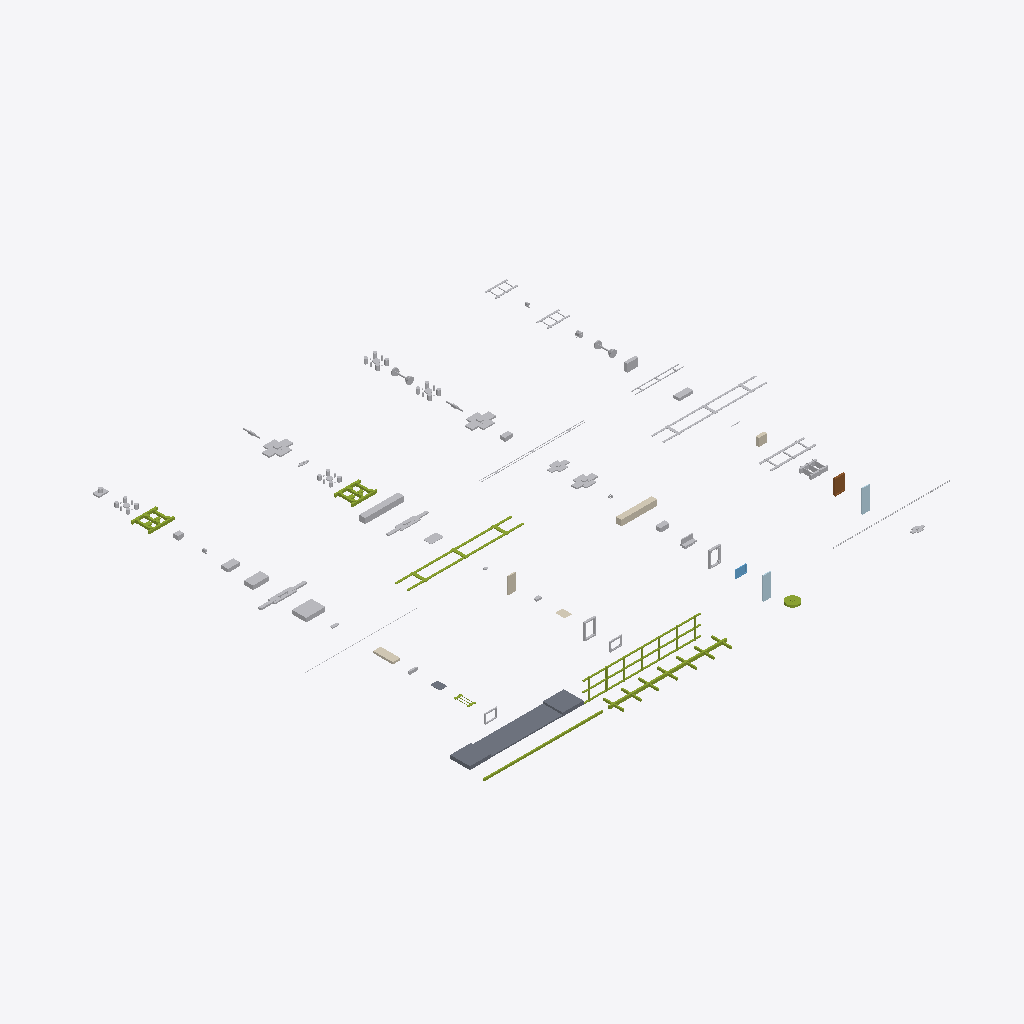
Isometric view of an IFC building model (IFC-SPF (STEP), schema IFC4X3, length unit metre), seen from the south-west, elements coloured by IFC class: 44 other elements (light grey), 8 members (olive), 5 coverings (cream), 2 slabs (grey), 2 plates (pale blue), 1 door (brown), 1 window (light blue).
Extent 66.3 m × 61.2 m × 3.0 m (x, y, z). Elements (69): 17 IfcBuildingElementProxy, 8 IfcMember, 6 IfcDiscreteAccessory, 5 IfcCovering, 4 IfcCableCarrierSegment, 4 IfcElementAssembly, 3 IfcElectricDistributionBoard, 3 IfcFurniture, 2 IfcCableSegment, 2 IfcCommunicationsAppliance, 2 IfcLightFixture, 2 IfcPlate.

HEADER;
FILE_DESCRIPTION(('ViewDefinition [CoordinationView]'),'2;1');
FILE_NAME('LM3-CAR-A900.ifc','2026-08-30T00:00:00+00:00',('OpenSourceRail'),('OpenSourceRail'),'IfcOpenShell 0.8.5','OpenSourceRail deterministic LM3 product-library','design-reference / not for construction');
FILE_SCHEMA(('IFC4X3'));
ENDSEC;
DATA;
#1=IFCPROJECT('0c9MZEpa1QLflq62zyEfIt',$,'LM3-CAR-A900 — complete repeated car module','Design-reference geometry and assembly hierarchy only; supplier freeze, released drawings/tolerances, calculations, qualified processes and first-article tests remain mandatory.',$,$,$,(#12),#7);
#2=IFCSITE('1K9SkYr6DJqvpIprWwM8Of',$,'LM3 product library',$,$,#18,$,$,.ELEMENT.,$,$,$,$,$);
#3=IFCBUILDING('0zm_6pV_PTvB2lR_$yGEq2',$,'LM3 assembly inspection fixture',$,$,#21,$,$,.ELEMENT.,$,$,$);
#332=IFCSLAB('15rp3RLw1V$OzE9tiYTLHE',$,'low-floor centre pan and raised bogie-end deck set','Stepped floor structure preserving low centre zone and high bogie-end decks.',$,#4620,#364,'LM3-BDY-P060',$);
#365=IFCMEMBER('3A9kvA9A9NLvuJQtC3nYwW',$,'side-wall post, door portal, waist rail, and cant rail kit','Side frame welded in fixture before body close-up.',$,#4623,#439,'LM3-BDY-P070',$);
#177=IFCMEMBER('3_YfqzxOLVouoTOW8pTw0d',$,'underframe centre spine and cross-bearer kit','Cut plate/RHS kit for one car; QR-marked before welding.',$,#4611,#239,'LM3-BDY-P020',$);
#1565=IFCMEMBER('0EVsTFWfHJpgx5h_AQqk14',$,'roof bow, HVAC rail, PV rail, and cable-tray bracket kit','Roof datum kit for HVAC, PV, antennas, service walkways, and ducts.',$,#4707,#1609,'LM3-BDY-P080',$);
#1643=IFCCABLECARRIERSEGMENT('0erv$EFNjTBh9ExEZSmx6e',$,'PV bonded-pad lands, raised rail kit, bonding jumpers, and roof isolation labels','Mixed flexible/rigid PV mounting datum with accessible clamps and electrical bonding points.',$,#4713,#1687,'LM3-ROOF-P020',$);
#2003=IFCELECTRICFLOWSTORAGEDEVICE('2GTdSS0LvL8g5JSvDXAiPZ',$,'battery-225kwh-lfp-800v saloon-isolated side traction battery pack','Optimizer-selected per-car pack; final supplier must fit the externally accessed side tray, cooling, BMS, fire separation, and outward-only vent path.',$,#4743,#2083,'LM3-TRC-P040',$);
#1328=IFCCOVERING('0KYEf7yFPMohDSk8NufYV2',$,'FRP battery strake covers, seat-base fairings, and service-hatch shells','Sacrificial fire-rated saloon barriers over the side battery enclosures; battery service access and pressure relief remain exterior-only.',$,#4686,#1348,'LM3-INT-P040',$);
#3500=IFCMEMBER('04IYsy1oDGBPnTjEeUBz2x',$,'trailer bogie welded H-frame','Common trailer frame without motor cradle and traction gearbox mounts.',$,#4788,#3776,'LM3-BOG-P020',$);
#2219=IFCMEMBER('3cwJHpofLTaO7O9i7TfqF1',$,'powered bogie welded H-frame and motor-cradle weldment','Fresh EN 15085-controlled bogie frame; no recovered freight-frame splice.',$,#4755,#2495,'LM3-BOG-P010',$);
#1688=IFCUNITARYEQUIPMENT('19aQI6aMfJFwZETE9LP8lK',$,'hvac-24kw-direct-hv-dc roof HVAC','Optimizer-selected hot-climate HVAC must fit the roof curb and aux-power budget.',$,#4716,#1720,'LM3-EXT-P040',$);
#156=IFCMEMBER('34mIis7AzToe0NrzuFrGFh',$,'laser-cut side sill beam, LH/RH','S355 RHS/folded section cut, formed, drilled, and fixture-welded locally.',$,#4608,#176,'LM3-BDY-P010',$);
#2496=IFCDISCRETEACCESSORY('3lVKxNCXnHvfonuNJKDf2d',$,'powered-bogie guards, cable guides, WSP brackets, and inspection covers','Powered-bogie removable guards and harness brackets installed after wheelset fit.',$,#4758,#2528,'LM3-BOG-P030',$);
#3777=IFCDISCRETEACCESSORY('3MtI3CZ6zQHRB5yid1TPBC',$,'trailer-bogie guards, cable guides, WSP brackets, and inspection covers','Trailer-bogie removable guards and harness brackets installed after wheelset fit.',$,#4791,#3809,'LM3-BOG-P031',$);
#1814=IFCELEMENTASSEMBLY('0CbQfa_frPhhzPh5tVIe7A',$,'battery tray rails, vent plenum, and service-lid gutter kit','Under-seat cassette structure with drainage, fire vent, and service access.',$,#4728,#1846,'LM3-BDY-P050',$,$);
#1097=IFCFURNITURE('3pBR_XvTvLFx$eExwrLang',$,'stainless grab-pole, handrail, joint, and insulated adapter kit','Cut-to-length modular tubes terminate in replaceable common-rail saddles; primary passenger loads bypass liners and trim.',$,#4665,#1141,'LM3-EXT-P063',$);
#1241=IFCDUCTSEGMENT('3ogG49WhzJHwPFJDbitatN',$,'HVAC diffusers, side return ducts, saloon grilles, and access panels','Interior air distribution kit between roof HVAC drops and the passenger saloon.',$,#4677,#1285,'LM3-INT-P010',$);
#1970=IFCELECTRICDISTRIBUTIONBOARD('0lI$CWU$HHKwpqVPxx_e5K',$,'two independent motor controllers, isolated LV DC/DC, MPPT, station protection, and cooling-loop kit','Per-car 800 V-class traction, auxiliary, PV, and station-interface electronics; no central AC bus.',$,#4740,#2002,'LM3-TRC-P030',$);
#1610=IFCELEMENTASSEMBLY('23gnsLBivHe9HRbVxPCw_p',$,'HVAC curb, drop-duct collar, condensate tray, and drain fitting kit','Bolted/gasketed roof opening and drain tray that decouples final HVAC supplier choice from primary roof steel.',$,#4710,#1642,'LM3-ROOF-P010',$,$);
#1847=IFCELEMENTASSEMBLY('1CEz4KK_nQVfXsXVUcRq24',$,'battery sliding trays, retention straps, service interlocks, and drain pans','Local mechanical retention and service hardware for the supplier battery modules.',$,#4731,#1879,'LM3-HV-P010',$,$);
#440=IFCPLATE('1ENiyMMBTKFQgsOx$0OaHc',$,'one-metre clip-on fiberglass side and roof body module','One common 1,000 mm longitudinal mould pitch; CNC-trimmed side/window/door and roof variants hang from the same released clip grid.',$,#4626,#460,'LM3-BDY-P130',$);
#707=IFCPLATE('0P1J8gdabQaPZRImxv_Gsc',$,'fire-rated GFRP side-module laminate, core, gelcoat, and consumable kit','Supplier-qualified glass-fibre, resin, core, gelcoat/paint, release film, and coupons feed local 1 m side-module moulding; no full-side bonded panel is used.',$,#4641,#727,'LM3-EXT-P080',$);
#917=IFCDOOR('2iL32Ctn9J_fAG_QO$waIC',$,'electric plug/sliding door cassette','Certified rail door supplier owns mechanics, seals, controller, and lifecycle evidence.',$,#4653,#1021,'LM3-EXT-P010',$,$,$,$,$);
#1286=IFCCOVERING('07dVOKSKjNzAsdCR96Eazo',$,'FRP/phenolic ceiling liner, light trough, and HVAC plenum cover set','Locally moulded or CNC-trimmed fire-rated cabin ceiling panels with light troughs, diffuser openings, and removable service covers.',$,#4680,#1306,'LM3-INT-P020',$);
#3242=IFCBUILDINGELEMENTPROXY('2rWO1aWrXOAe12lFUBYqk9',$,'powered-bogie to carbody connection: air springs, emergency spring, centre pivot, yaw links and dampers','The complete body-to-bogie load path is one interface-controlled package even when springs, pivot and dampers are sourced from different qualified suppliers.',$,#4782,#3454,'LM3-BOG-P046',$);
#4288=IFCBUILDINGELEMENTPROXY('3HFMioujDQAOpkkWD9Vurm',$,'trailer-bogie to carbody connection: air springs, emergency spring, centre pivot, yaw links and dampers','The trailer body-to-bogie load path shares the powered-bogie interfaces where released loads and kinematics permit.',$,#4806,#4500,'LM3-BOG-P047',$);
#1748=IFCELEMENTASSEMBLY('0j_VUCpsnPuuv2qOHOX0y9',$,'roof antennas, service walkway pads, lifting covers, and maintenance labels','Service and radio-accessory roof package integrated around HVAC and PV keep-outs.',$,#4722,#1780,'LM3-EXT-P070',$,$);
#240=IFCMEMBER('2WWAx7ZiTUixVjRXqrFBwQ',$,'bolster box, air-spring pad, and centre-pivot insert set','Folded and welded bolster boxes, machined after weld where required.',$,#4614,#298,'LM3-BDY-P030',$);
#1307=IFCCOVERING('1FCQ2fQGTHNw4lpInxK7yV',$,'FRP/phenolic sidewall liner, window reveal, and cable-cover panel set','Fire-rated cabin sidewall panels and window reveals that hide secondary structure while preserving window replacement and cable-tray access.',$,#4683,#1327,'LM3-INT-P030',$);
#3994=IFCBUILDINGELEMENTPROXY('0NrfOf379HhxYDMb9ZVVO4',$,'trailer-bogie primary suspension spring, guide and bump-stop set','Matched, batch-traceable primary springs and elastomer guides are selected from the released trailer axle-load and dynamic model.',$,#4800,#4206,'LM3-BOG-P045',$);
#2713=IFCBUILDINGELEMENTPROXY('0MFSioPr9U1gZMcznceIH4',$,'powered-bogie primary suspension spring, guide and bump-stop set','Matched, batch-traceable primary springs and elastomer guides are selected from the released axle-load and dynamic model.',$,#4767,#2925,'LM3-BOG-P044',$);
#812=IFCBUILDINGELEMENTPROXY('3FdXkj5DLSCOv$92vtKiAp',$,'door four-point adjustable carrier, datum pin, dry seal, and keyed connector bracket kit','The certified door remains a complete supplier cassette; four common adjustable shoes absorb body tolerance and make removal predictable.',$,#4650,#916,'LM3-DOOR-P010',$);
#1880=IFCCABLECARRIERSEGMENT('2FrYHGiI5KtQr848j_j53o',$,'segregated HV cable tray, bonding studs, grommets, and orange cover set','Maintains HV/LV segregation from battery, inverter, roof PV, and side-pin charger interfaces.',$,#4734,#1924,'LM3-HV-P020',$);
#773=IFCBUILDINGELEMENTPROXY('1RYQp5BaHGgBApWzmdRDYP',$,'door portal reinforcement, threshold beam, and cassette shim kit','Machined/folded datum frame that turns the body aperture into a repeatable COTS door cassette interface.',$,#4647,#811,'LM3-BDY-P100',$);
#2117=IFCELECTRICDISTRIBUTIONBOARD('3m$kaxwrPQA9mhtOoK2jVD',$,'HV contactor, fuse, pre-charge, service-disconnect, and current-sensor panel','Supplier-certified high-voltage protection panel between battery, charger, PV, and inverter.',$,#4749,#2185,'LM3-TRC-P070',$);
#2186=IFCBUILDINGELEMENTPROXY('0mo$ISNrXMR8KIjl0FIqGK',$,'battery temperature/off-gas detection, electrical-enclosure smoke detection, and localized mist kit','Per-car battery reservoir, DC pump, stainless pipe, nozzles, outward vents, and diagnostic sensors; no saloon or electrical-bay suppression.',$,#4752,#2218,'LM3-SAF-P010',$);
#1064=IFCFURNITURE('2Zdb_9OpPVn964rZ4TSRbL',$,'longitudinal passenger and priority-seat modules','Repeatable seat modules use the common service rail and calculated saddle adapters instead of unique brackets through floor panels.',$,#4662,#1096,'LM3-EXT-P062',$);
#1925=IFCPIPESEGMENT('1$fy0fh7fTuvw1xnR4g9Gu',$,'coolant manifold brackets, bleed/drain points, and insulated pipe clamp kit','Fabricated support and maintainability kit for HVAC/battery/inverter thermal loops.',$,#4737,#1969,'LM3-HV-P030',$);
#1781=IFCBUILDINGELEMENTPROXY('3$hQWWn5PTMu6Osge1JD09',$,'roof-mounted regen dump resistor and thermal shield kit','Per-car roof resistor path for regen overvoltage and commissioning load tests.',$,#4725,#1813,'LM3-TRC-P050',$);
#2529=IFCBUILDINGELEMENTPROXY('2Gao3PZi1Rh8k5t4xXBVip',$,'powered-bogie wheelset with axle-mounted brake discs','Supplier-machined axle, wheels and brake-disc seats are procured as a dynamically balanced, traceable railway wheelset; wheels or axles are not mixed between qualified families.',$,#4761,#2653,'LM3-BOG-P040',$);
#3810=IFCBUILDINGELEMENTPROXY('3kff6KdWXMZgIrB6akWnEY',$,'trailer-bogie wheelset with axle-mounted brake discs','Supplier-machined axle, wheels and brake-disc seats are procured as a dynamically balanced, traceable railway wheelset using the same released wheel profile as the powered bogie.',$,#4794,#3934,'LM3-BOG-P041',$);
#3455=IFCCABLESEGMENT('2YsIgo0lvPn8Oe4GgjvqxD',$,'powered-bogie brake/WSP/speed-sensor harness and junction-bracket kit','Locally built, continuity-tested rugged harness with fabricated sensor brackets and junctions for powered-bogie brake and wheel-slide protection.',$,#4785,#3499,'LM3-BOG-P060',$);
#4501=IFCCABLESEGMENT('3J8WZ4oQDGDQ$FNDAn1ZEk',$,'trailer-bogie brake/WSP/speed-sensor harness and junction-bracket kit','Locally built, continuity-tested rugged harness with fabricated sensor brackets and junctions for trailer-bogie brake and wheel-slide protection.',$,#4809,#4545,'LM3-BOG-P061',$);
#1349=IFCCOVERING('1gOIa8ku1LBPFq96Z$vFqr',$,'FRP vestibule kick panels, PRM ramp/step covers, and door-pocket trims','Durable molded fiberglass/phenolic trim around door thresholds, PRM transitions, and high-floor step faces.',$,#4689,#1369,'LM3-INT-P050',$);
#461=IFCCABLECARRIERSEGMENT('0F4VbXGNzNS8OHDgi3rQMi',$,'keyed clip rail, captive retainer, anti-lift, and dry-seal car kit','Laser-cut/folded stainless clip hardware and replaceable EPDM seals install without a production adhesive cure cycle.',$,#4629,#505,'LM3-BDY-P140',$);
#1721=IFCBUILDINGELEMENTPROXY('0muocy2z9Vvw44EqAOfRX7',$,'roof PV module and edge-clamp kit','Flexible/rigid PV modules plus isolators and roof harness.',$,#4719,#1747,'LM3-EXT-P050',$);
#662=IFCWINDOW('2GsuVAOT1HLucQlcay2B05',$,'side laminated glazing cassette','Supplier-neutral bonded/gasketed cassette sized by OSR aperture.',$,#4638,#706,'LM3-EXT-P020',$,$,$,$,$);
#1208=IFCBUILDINGELEMENTPROXY('1fH1dVAKXIcg_jfgAANODs',$,'PRM, safety-signage, emergency-lighting, extinguisher, and first-aid kit','A controlled location schedule separates fixed PRM/call-button/signage/emergency-light equipment from operator-replenished extinguishers, first aid and seals.',$,#4674,#1240,'LM3-EXT-P066',$);
#4546=IFCCOMPRESSOR('0H$CM9DJrVY9aMJvS4UHxL',$,'secondary-suspension compressor, dryer, reservoir, and isolation-manifold kit','One local air-supply package per car serves its two secondary-suspension bogies without creating a trainwide pneumatic brake line.',$,#4812,#4588,'LM3-AUX-P010',$);
#545=IFCBUILDINGELEMENTPROXY('3aF1FeoHDOD9LNYYo6MrbU',$,'replaceable window pressure frame, dry seal, drain, and captive retention kit','Supplier bonds glass within its aluminium cassette; the OSR pressure frame and dry seal allow routine removal without cutting adhesive at the carbody.',$,#4635,#661,'LM3-WIN-P010',$);
#2084=IFCELECTRICDISTRIBUTIONBOARD('2i$b3_98rSFeRrwgEC3VTP',$,'station side-pin charging connector, actuator, shutter, and alignment target','Conductive station charging interface with mechanical guide datum and safety interlocks.',$,#4746,#2116,'LM3-TRC-P060',$);
#506=IFCBUILDINGELEMENTPROXY('1vg5GBCljUM8m8RaVRg5wM',$,'window carrier ring, bonded-gasket land, and replacement jack-point inserts','Laser-cut carrier ring and local backing plates for bonded/gasketed glazing replacement.',$,#4632,#544,'LM3-BDY-P110',$);
#1022=IFCSLAB('2OpaJ6svLV8hYPfSZ99YjA',$,'stepped floor-board and removable service-hatch system','Locally CNC-cut floor-board panels and removable hatches mount to surveyed support rails without trapping wet services.',$,#4656,#1042,'LM3-EXT-P060',$);
#1043=IFCCOVERING('36na6Q$czNbektVt$qc_6Z',$,'welded resilient floor covering, cove, nosing, and adhesive system','One supplier-qualified rail flooring system covers the board joints, coved edges, steps, hatches, thresholds and repair patches.',$,#4659,#1063,'LM3-EXT-P061',$);
#299=IFCDISCRETEACCESSORY('35F4jKMg9QNAWZ9zdLPeAj',$,'jacking pad, lifting eye, towing lug, and recovery-label kit','Locally fabricated and proof-marked recovery fittings tied into released underframe load paths.',$,#4617,#331,'LM3-BDY-P120',$);
#3176=IFCBUILDINGELEMENTPROXY('3h0KlwNy5UAeNpTIfPwlG0',$,'single-stage reduction gearbox and flexible coupling','Gearbox mounted on powered bogie axle with supplier coupling.',$,#4776,#3208,'LM3-TRC-P020',$);
#728=IFCMEMBER('0bDN9t44XM7frIujEixsbe',$,'fire-rated GFRP roof-module, dry-seal, and removable skirt material kit','Supplier-qualified roof-module laminate consumables, EPDM seal stock, trim materials, and removable skirt blanks feed the local mould/trim/clip process.',$,#4644,#772,'LM3-EXT-P090',$);
#1370=IFCCABLECARRIERSEGMENT('3$Ofyi66nInfF743dHt7Y$',$,'OSR-RAIL-42 common ceiling, waist, and seat-zone service rail kit','One cut/drill gauge produces all common extruded aluminium equipment rails; local adapters, not rail variants, accommodate equipment.',$,#4692,#1390,'LM3-FIX-P010',$);
#2926=IFCDISCRETEACCESSORY('1MB9ps4GPVtf1kzp2A0P1n',$,'powered-bogie brake calipers, parking actuators, pads and wheel-slide hardware','A rail brake supplier matches caliper, actuator, disc and pad friction pair to the released stopping, thermal and parking-brake cases.',$,#4770,#3006,'LM3-BOG-P048',$);
#4207=IFCDISCRETEACCESSORY('21c66vaDbSaufcAZtQdLR1',$,'trailer-bogie brake calipers, parking actuators, pads and wheel-slide hardware','A rail brake supplier matches caliper, actuator, disc and pad friction pair to the released stopping, thermal and parking-brake cases.',$,#4803,#4287,'LM3-BOG-P049',$);
#3007=IFCELECTRICMOTOR('1R$JWwqRbK$8evcfbqQ2xU',$,'motor-350kw-hm47-class axle traction motor','Optimizer-selected 250 kW motor class; CAD baseline carries the promoted envelope.',$,#4773,#3175,'LM3-TRC-P010',$);
#1142=IFCCOMMUNICATIONSAPPLIANCE('2iuB0lp95M$euH2_Aso$bv',$,'passenger-information display, speaker, amplifier, and mounting kit','Plug-in PIS modules attach to standard equipment adapters with keyed LV/data connectors and service loops.',$,#4668,#1174,'LM3-EXT-P064',$);
#3209=IFCDISCRETEACCESSORY('3x9MKIfP5Sm8eo$2d6rg4o',$,'powered-bogie motor torque link, anti-rotation stop, and safety lanyard bracket kit','Local fabricated brackets close the motor reaction path into the powered bogie frame.',$,#4779,#3241,'LM3-BOG-P050',$);
#1175=IFCCOMMUNICATIONSAPPLIANCE('1NIRbXfGjKKgdTx_1Kda5W',$,'CCTV camera, passenger intercom, PoE/data, and mounting kit','Replaceable cameras and intercoms use keyed connectors and common adapters while preserving coverage, privacy and accessible call locations.',$,#4671,#1207,'LM3-EXT-P065',$);
ENDSEC;
